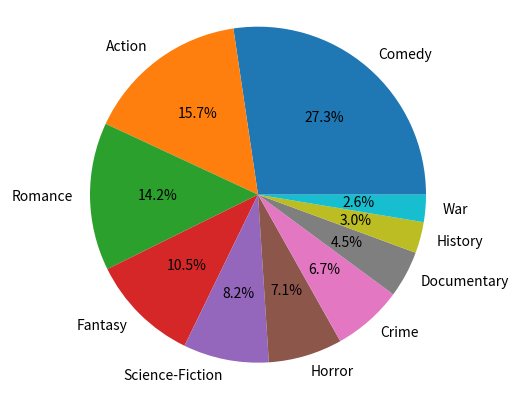

Recreate this plot in Python. (Note: this script raises an exception after producing the figure.)
# This is the Movie genre task.
# import matplotlib
import matplotlib.pyplot as plt
# create dictionary and input datas, print
my_dict = {}
Movie_genres = {'Comedy':73,'Action':42,'Romance':38,'Fantasy':28,'Science-Fiction':22,'Horror':19,'Crime':18,'Documentary':12,'History':8,'War':7}
print('Movie genres dictionary', Movie_genres)
# Draw piechart from dictionary, set up as equal(shape), percent number, show the piechart
plt.pie(Movie_genres.values(),labels=Movie_genres.keys(),autopct='%1.1f%%')
plt.axis('equal')
plt.show()
# test input, the variable name is GenrQ, and use 'Comedy' as example for practical task
# fetch the value by key, and print it
GenrQ=Movie_genres['Comedy']
print('Comedy favorite students number:', GenrQ)
# another way to show dictionary's function by user's input
# reach for the input, let a variable equal to it, fetch the key and search for value in dictionary, print
Genr1=input('Movie genre you wanna know:')
h=Movie_genres.get(Genr1, 'Genre not found')
print(h)
